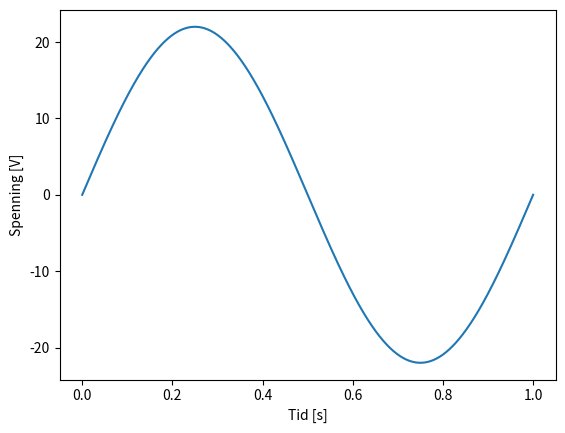

Write the Python code that produced this figure.
# file kondensator-018
import numpy as np
import matplotlib.pyplot as plt

# Periode og spenning

f = 1
t = np.linspace(0, 1, 1000)  # s
U0 = 22
U = U0 * np.sin(2 * np.pi * f * t)

plt.plot(t, U)
plt.xlabel("Tid [s]")
plt.ylabel("Spenning [V]")
plt.show()
